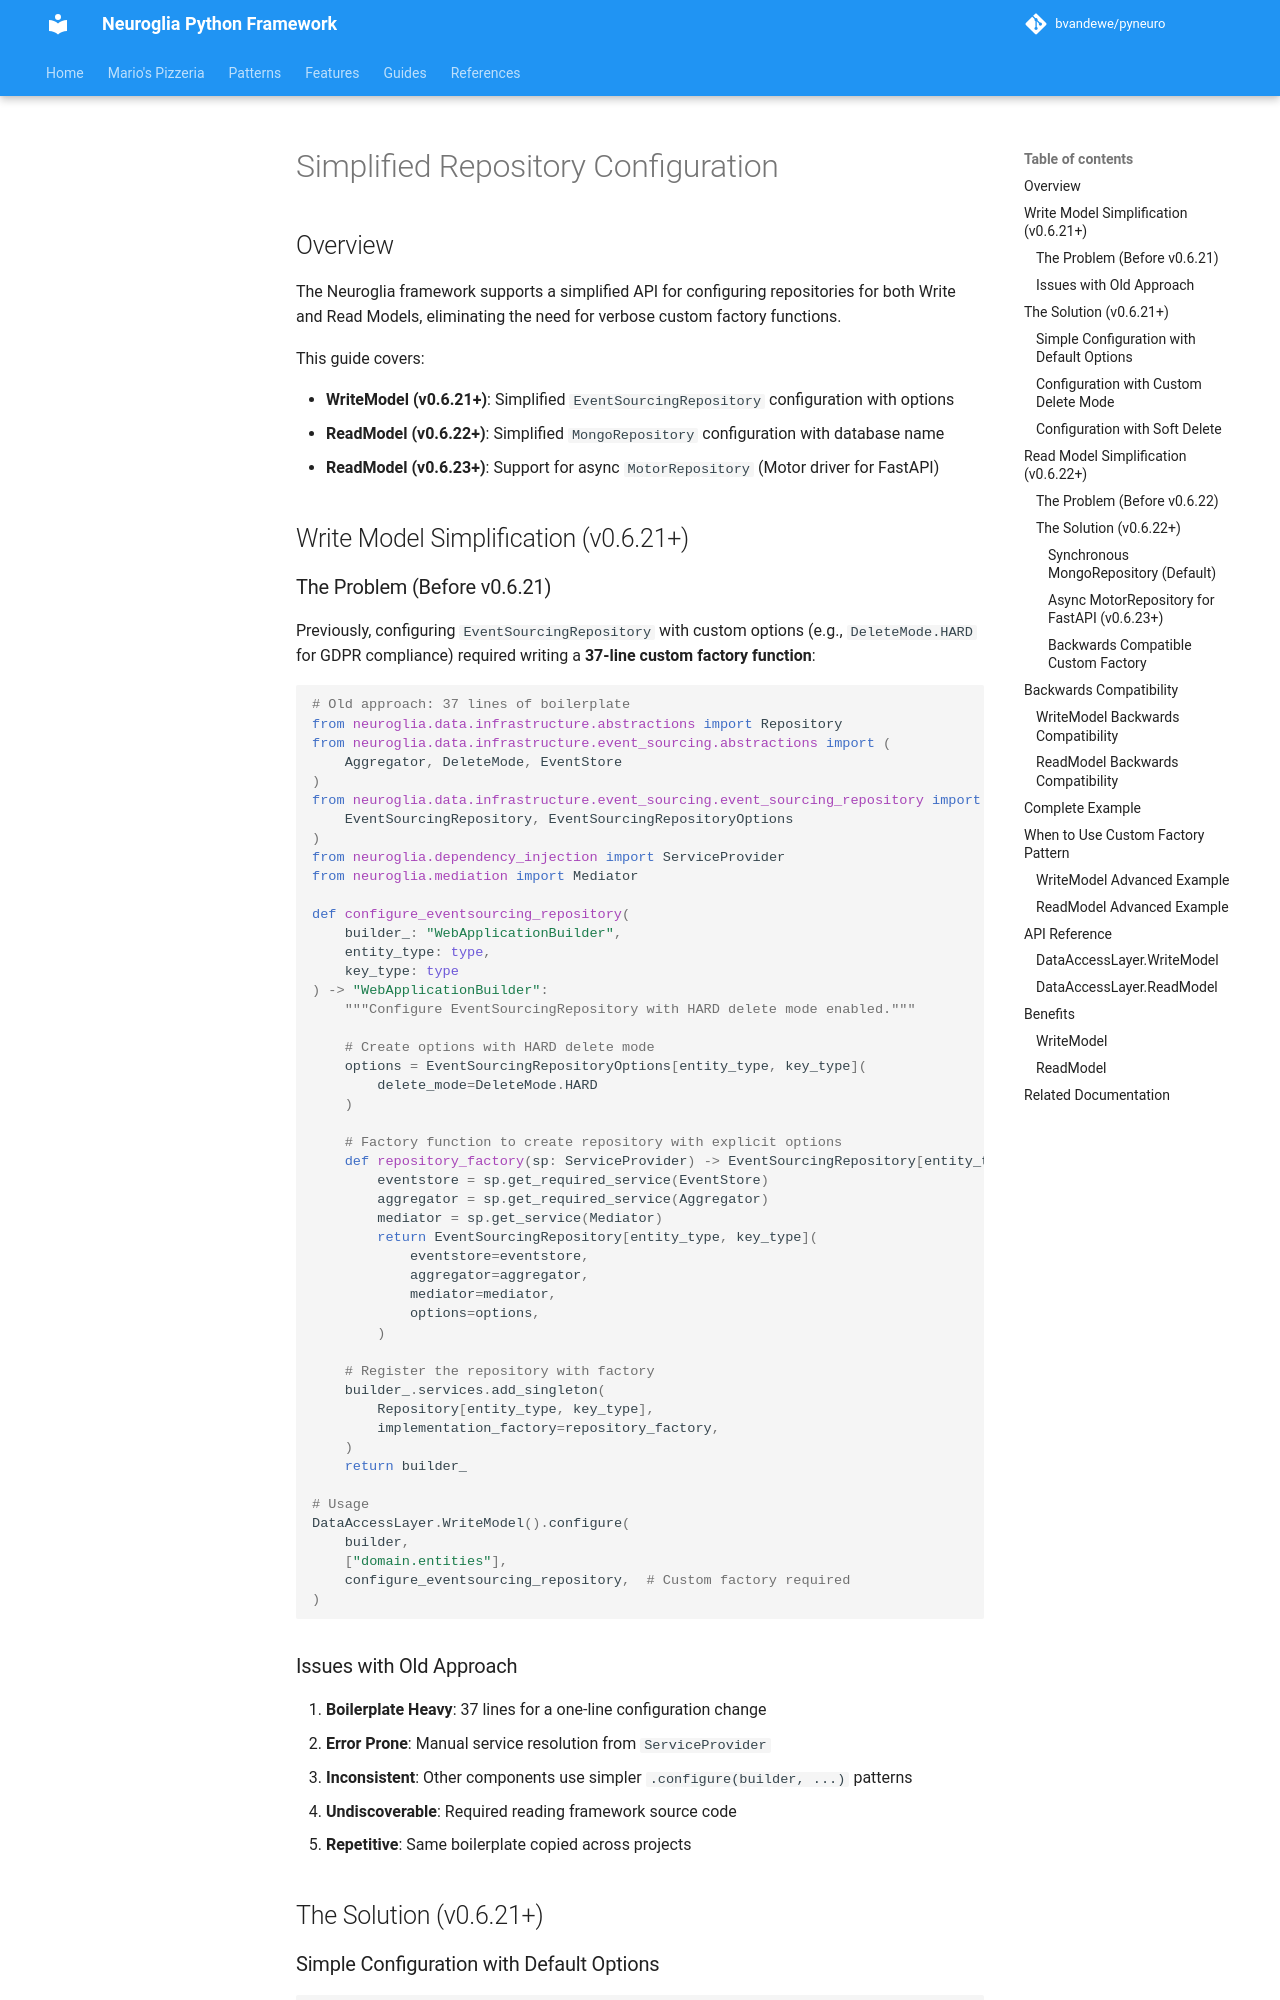

repository: bvandewe/pyneuro · page: guides/simplified-repository-configuration/index.html · generator: mkdocs

# Simplified Repository Configuration

## Overview

The Neuroglia framework supports a simplified API for configuring repositories for both Write and Read Models, eliminating the need for verbose custom factory functions.

This guide covers:

- **WriteModel (v0.6.21+)**: Simplified `EventSourcingRepository` configuration with options
- **ReadModel (v0.6.22+)**: Simplified `MongoRepository` configuration with database name
- **ReadModel (v0.6.23+)**: Support for async `MotorRepository` (Motor driver for FastAPI)

## Write Model Simplification (v0.6.21+)

### The Problem (Before v0.6.21)

Previously, configuring `EventSourcingRepository` with custom options (e.g., `DeleteMode.HARD` for GDPR compliance) required writing a **37-line custom factory function**:

```python
# Old approach: 37 lines of boilerplate
from neuroglia.data.infrastructure.abstractions import Repository
from neuroglia.data.infrastructure.event_sourcing.abstractions import (
    Aggregator, DeleteMode, EventStore
)
from neuroglia.data.infrastructure.event_sourcing.event_sourcing_repository import (
    EventSourcingRepository, EventSourcingRepositoryOptions
)
from neuroglia.dependency_injection import ServiceProvider
from neuroglia.mediation import Mediator

def configure_eventsourcing_repository(
    builder_: "WebApplicationBuilder",
    entity_type: type,
    key_type: type
) -> "WebApplicationBuilder":
    """Configure EventSourcingRepository with HARD delete mode enabled."""

    # Create options with HARD delete mode
    options = EventSourcingRepositoryOptions[entity_type, key_type](
        delete_mode=DeleteMode.HARD
    )

    # Factory function to create repository with explicit options
    def repository_factory(sp: ServiceProvider) -> EventSourcingRepository[entity_type, key_type]:
        eventstore = sp.get_required_service(EventStore)
        aggregator = sp.get_required_service(Aggregator)
        mediator = sp.get_service(Mediator)
        return EventSourcingRepository[entity_type, key_type](
            eventstore=eventstore,
            aggregator=aggregator,
            mediator=mediator,
            options=options,
        )

    # Register the repository with factory
    builder_.services.add_singleton(
        Repository[entity_type, key_type],
        implementation_factory=repository_factory,
    )
    return builder_

# Usage
DataAccessLayer.WriteModel().configure(
    builder,
    ["domain.entities"],
    configure_eventsourcing_repository,  # Custom factory required
)
```

### Issues with Old Approach

1. **Boilerplate Heavy**: 37 lines for a one-line configuration change
2. **Error Prone**: Manual service resolution from `ServiceProvider`
3. **Inconsistent**: Other components use simpler `.configure(builder, ...)` patterns
4. **Undiscoverable**: Required reading framework source code
5. **Repetitive**: Same boilerplate copied across projects

## The Solution (v0.6.21+)
